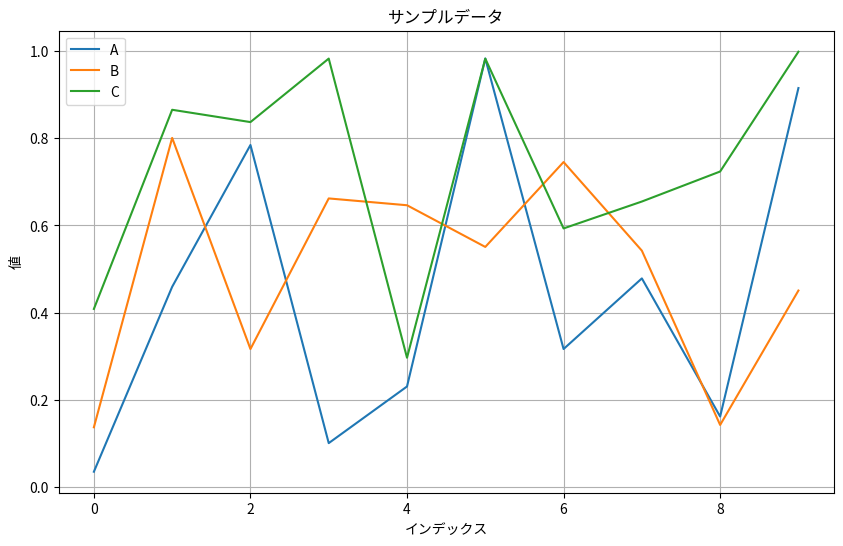

Python code for this plot:

# 基本的なライブラリをインポート
import numpy as np
import pandas as pd
import matplotlib.pyplot as plt

# グラフをノートブック内に表示
%matplotlib inline



# サンプルデータを作成
data = {
    'A': np.random.rand(10),
    'B': np.random.rand(10),
    'C': np.random.rand(10)
}

df = pd.DataFrame(data)
df



# データをプロット
plt.figure(figsize=(10, 6))
for column in df.columns:
    plt.plot(df.index, df[column], label=column)
plt.legend()
plt.title('サンプルデータ')
plt.xlabel('インデックス')
plt.ylabel('値')
plt.grid(True)
plt.show()



# 統計情報
df.describe()



# テスト用のコード
import numpy as np
x = np.linspace(0, 10, 100)
y = np.sin(x)
print("sin関数の最大値:", np.max(y))
np.max(y)
